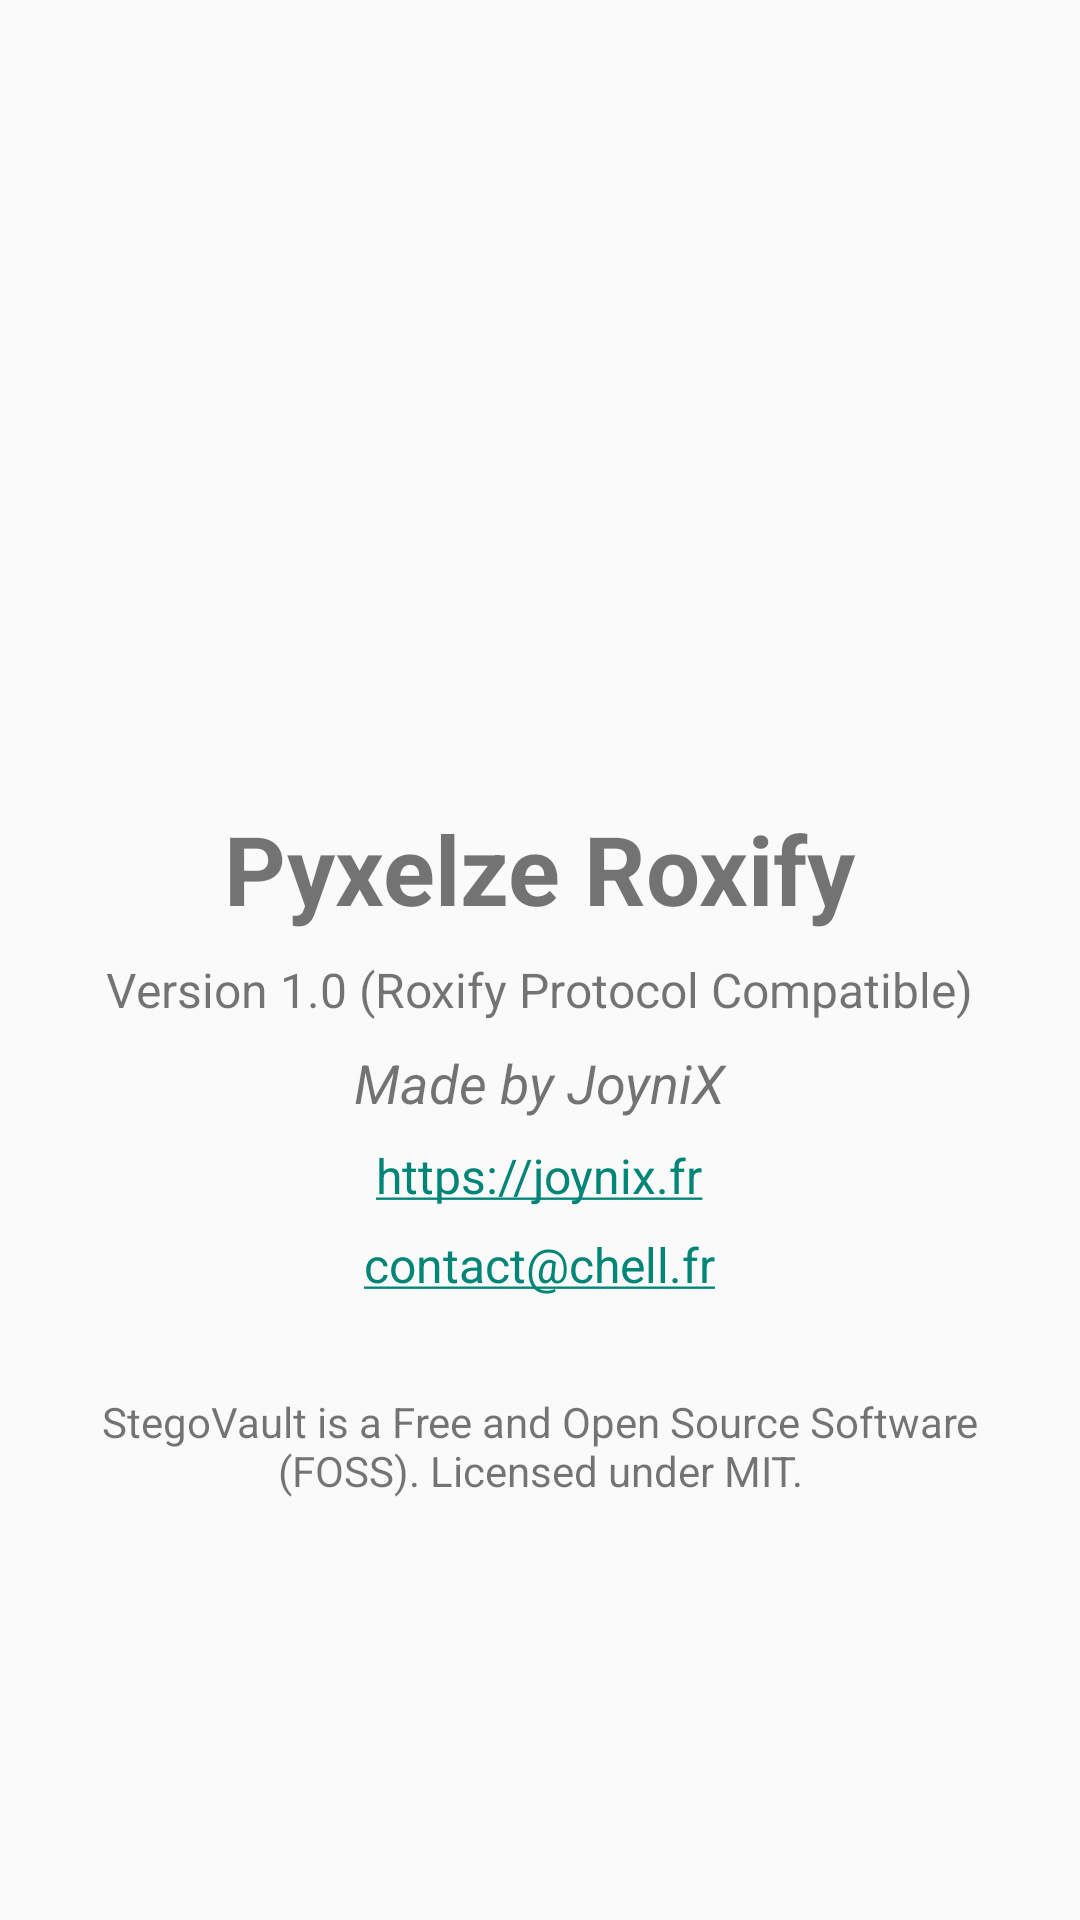

Here is an Android app screen rendered from its layout file. Give the layout XML and the strings, colors and styles it references.
<!-- AndroidManifest.xml: application theme Theme.Roxify -->
<!-- res/layout/fragment_about.xml -->
<?xml version="1.0" encoding="utf-8"?>
<LinearLayout xmlns:android="http://schemas.android.com/apk/res/android"
    android:layout_width="match_parent"
    android:layout_height="match_parent"
    android:gravity="center"
    android:orientation="vertical"
    android:padding="32dp">

    <ImageView
        android:layout_width="128dp"
        android:layout_height="128dp"
        android:src="@drawable/ic_launcher"
        android:layout_marginBottom="16dp"/>

    <TextView
        android:layout_width="wrap_content"
        android:layout_height="wrap_content"
        android:text="@string/app_name"
        android:textSize="32sp"
        android:textStyle="bold"
        android:layout_marginBottom="8dp" />

    <TextView
        android:layout_width="wrap_content"
        android:layout_height="wrap_content"
        android:text="Version 1.0 (Roxify Protocol Compatible)"
        android:textSize="16sp"
        android:layout_marginBottom="8dp" />

    <TextView
        android:layout_width="wrap_content"
        android:layout_height="wrap_content"
        android:text="Made by JoyniX"
        android:textSize="18sp"
        android:textStyle="italic"
        android:layout_marginBottom="8dp" />

    <TextView
        android:layout_width="wrap_content"
        android:layout_height="wrap_content"
        android:text="https://joynix.fr"
        android:autoLink="web"
        android:textSize="16sp"
        android:layout_marginBottom="8dp" />

    <TextView
        android:layout_width="wrap_content"
        android:layout_height="wrap_content"
        android:text="contact@chell.fr"
        android:autoLink="email"
        android:textSize="16sp"
        android:layout_marginBottom="32dp" />

    <TextView
        android:layout_width="wrap_content"
        android:layout_height="wrap_content"
        android:text="StegoVault is a Free and Open Source Software (FOSS). Licensed under MIT."
        android:gravity="center"
        android:textSize="14sp"
        android:layout_marginBottom="16dp" />

</LinearLayout>
<!-- resources referenced by this layout -->
<resources>
  <!-- drawable ic_launcher (mipmap-hdpi) -->
  <vector xmlns:android="http://schemas.android.com/apk/res/android"
      android:width="108dp"
      android:height="108dp"
      android:viewportWidth="108"
      android:viewportHeight="108">
      <path
          android:fillColor="#FF000000"
          android:pathData="M9,0L9,108L108,108L108,0Z" />
  </vector>
  <string name="app_name">Pyxelze Roxify</string>
  <style name="Theme.Roxify" parent="android:Theme.Material.Light.NoActionBar" />
</resources>
